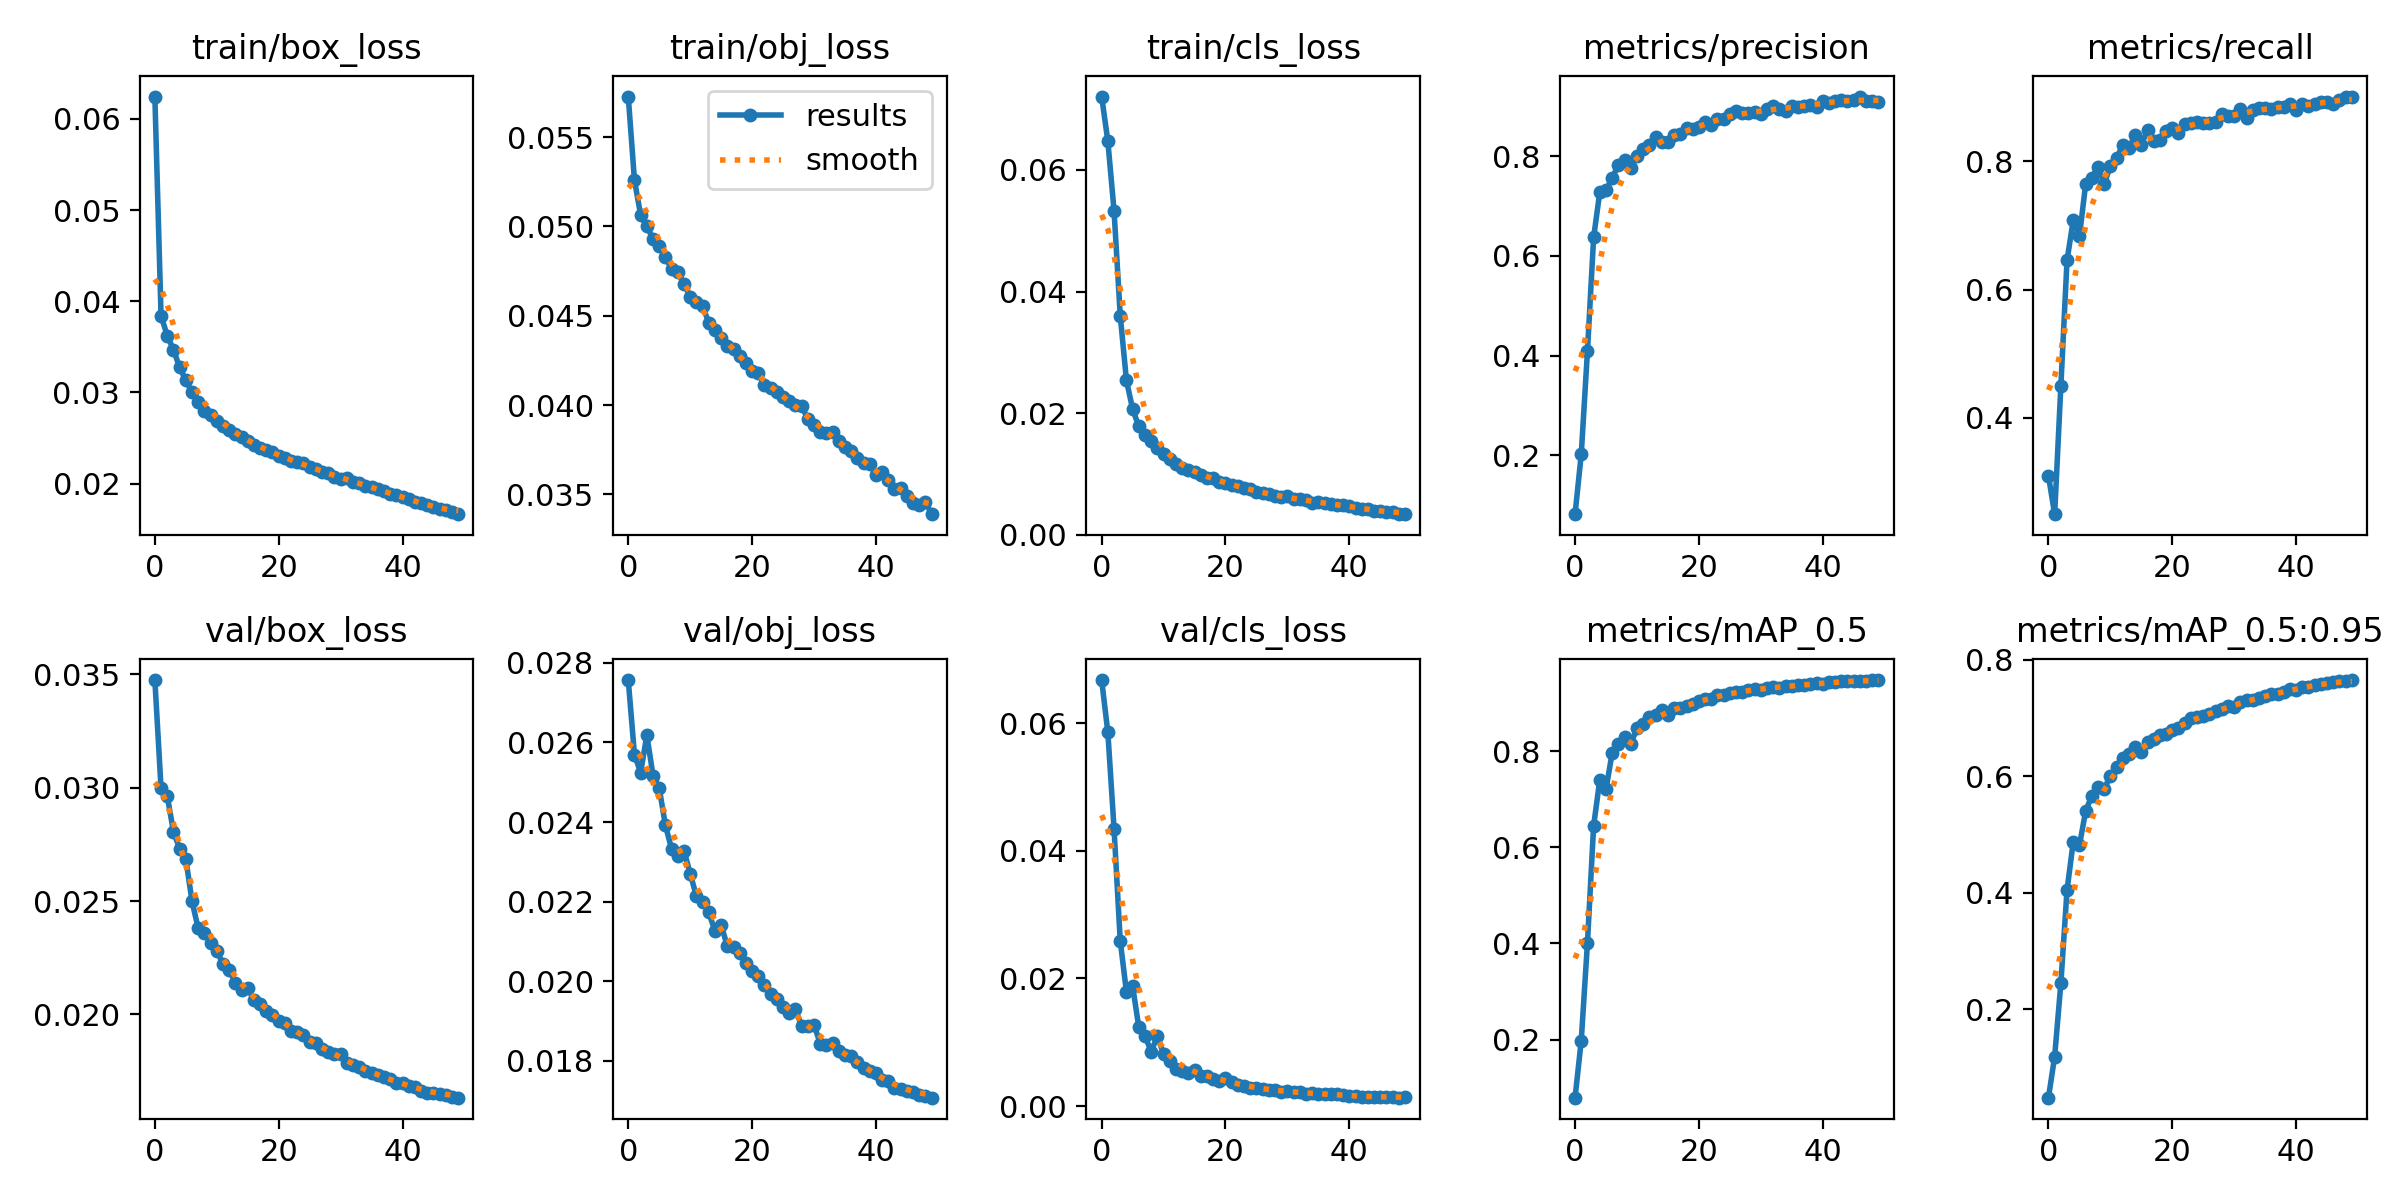

Data behind this chart, as committed beside it:
epoch, train/box_loss, train/obj_loss, train/cls_loss, metrics/precision, metrics/recall, metrics/mAP_0.5, metrics/mAP_0.5:0.95, val/box_loss, val/obj_loss, val/cls_loss, x/lr0, x/lr1, x/lr2
0, 0.06244, 0.05727, 0.07206, 0.08205, 0.3096, 0.07939, 0.04816, 0.03475, 0.02757, 0.06675, 0.07005, 0.003328, 0.003328
1, 0.0384, 0.05258, 0.06471, 0.2023, 0.2499, 0.1983, 0.1189, 0.02998, 0.02569, 0.05855, 0.03992, 0.006529, 0.006529
2, 0.03623, 0.05063, 0.05331, 0.4085, 0.4493, 0.4009, 0.2444, 0.02964, 0.02524, 0.04346, 0.009653, 0.009599, 0.009599
3, 0.03469, 0.05002, 0.03604, 0.6368, 0.6455, 0.6448, 0.4048, 0.02806, 0.02618, 0.02588, 0.009406, 0.009406, 0.009406
4, 0.03274, 0.04929, 0.02541, 0.7284, 0.7081, 0.741, 0.4873, 0.02731, 0.02517, 0.01789, 0.009406, 0.009406, 0.009406
5, 0.03133, 0.04888, 0.02067, 0.7315, 0.6828, 0.7209, 0.4814, 0.02687, 0.02485, 0.01879, 0.009208, 0.009208, 0.009208
6, 0.03001, 0.04826, 0.01783, 0.756, 0.7638, 0.797, 0.5401, 0.02499, 0.02392, 0.01234, 0.00901, 0.00901, 0.00901
7, 0.02892, 0.04763, 0.01649, 0.7821, 0.7744, 0.8141, 0.5671, 0.02379, 0.02333, 0.01097, 0.008812, 0.008812, 0.008812
8, 0.02797, 0.04744, 0.01543, 0.7921, 0.791, 0.8292, 0.581, 0.02359, 0.02314, 0.008517, 0.008614, 0.008614, 0.008614
9, 0.0275, 0.04678, 0.01431, 0.7752, 0.7643, 0.8149, 0.5783, 0.02315, 0.02328, 0.01095, 0.008416, 0.008416, 0.008416
10, 0.0269, 0.04607, 0.01327, 0.8008, 0.7926, 0.848, 0.6015, 0.0228, 0.02271, 0.008178, 0.008218, 0.008218, 0.008218
11, 0.02633, 0.04576, 0.01242, 0.814, 0.8043, 0.8571, 0.6163, 0.02223, 0.02214, 0.007101, 0.00802, 0.00802, 0.00802
12, 0.02593, 0.04557, 0.01161, 0.8228, 0.8258, 0.8718, 0.6319, 0.02198, 0.022, 0.005814, 0.007822, 0.007822, 0.007822
13, 0.02543, 0.04461, 0.01104, 0.8373, 0.8203, 0.8751, 0.6378, 0.0214, 0.02174, 0.00553, 0.007624, 0.007624, 0.007624
14, 0.02513, 0.04422, 0.01067, 0.828, 0.8416, 0.8865, 0.6501, 0.0211, 0.02125, 0.005127, 0.007426, 0.007426, 0.007426
15, 0.02466, 0.04374, 0.01033, 0.8289, 0.8254, 0.8758, 0.6426, 0.02114, 0.02142, 0.005717, 0.007228, 0.007228, 0.007228
16, 0.02422, 0.04333, 0.009812, 0.8426, 0.8488, 0.8895, 0.6595, 0.02065, 0.02088, 0.004686, 0.00703, 0.00703, 0.00703
17, 0.0239, 0.04311, 0.009377, 0.8434, 0.831, 0.8901, 0.665, 0.02047, 0.02087, 0.004764, 0.006832, 0.006832, 0.006832
18, 0.02368, 0.04272, 0.009268, 0.8568, 0.8327, 0.8941, 0.6704, 0.02017, 0.0207, 0.00431, 0.006634, 0.006634, 0.006634
19, 0.02343, 0.04234, 0.008666, 0.8542, 0.8471, 0.8985, 0.6735, 0.01998, 0.02046, 0.003913, 0.006436, 0.006436, 0.006436
20, 0.02306, 0.04189, 0.008513, 0.8582, 0.8523, 0.9034, 0.6801, 0.01973, 0.02026, 0.004423, 0.006238, 0.006238, 0.006238
21, 0.02277, 0.04179, 0.008153, 0.8691, 0.8446, 0.9087, 0.6837, 0.01963, 0.02014, 0.00375, 0.00604, 0.00604, 0.00604
22, 0.02249, 0.04113, 0.008092, 0.8628, 0.8587, 0.9093, 0.6918, 0.01926, 0.01991, 0.003348, 0.005842, 0.005842, 0.005842
23, 0.02236, 0.04097, 0.007641, 0.8745, 0.8592, 0.9176, 0.7002, 0.01921, 0.01967, 0.00307, 0.005644, 0.005644, 0.005644
24, 0.02221, 0.04071, 0.007462, 0.8744, 0.8605, 0.917, 0.7015, 0.01909, 0.01956, 0.002792, 0.005446, 0.005446, 0.005446
25, 0.02183, 0.04043, 0.006998, 0.8845, 0.8595, 0.9215, 0.7044, 0.01876, 0.01936, 0.002896, 0.005248, 0.005248, 0.005248
26, 0.02163, 0.04023, 0.00687, 0.8904, 0.8601, 0.9229, 0.7078, 0.01873, 0.01921, 0.002602, 0.00505, 0.00505, 0.00505
27, 0.0213, 0.04002, 0.006739, 0.8862, 0.8616, 0.9234, 0.7116, 0.01849, 0.0193, 0.00247, 0.004852, 0.004852, 0.004852
28, 0.02117, 0.03996, 0.006401, 0.8853, 0.8729, 0.9274, 0.7159, 0.01833, 0.01887, 0.002524, 0.004654, 0.004654, 0.004654
29, 0.02075, 0.03923, 0.006205, 0.8878, 0.871, 0.9282, 0.7202, 0.01827, 0.01888, 0.002263, 0.004456, 0.004456, 0.004456
30, 0.02054, 0.03886, 0.006334, 0.8843, 0.8703, 0.928, 0.7189, 0.01827, 0.01891, 0.002341, 0.004258, 0.004258, 0.004258
31, 0.02059, 0.0385, 0.005941, 0.894, 0.8822, 0.9321, 0.7278, 0.01785, 0.01844, 0.00213, 0.00406, 0.00406, 0.00406
32, 0.02019, 0.03846, 0.005836, 0.8999, 0.8676, 0.9334, 0.7315, 0.01776, 0.0184, 0.002185, 0.003862, 0.003862, 0.003862
33, 0.02005, 0.0385, 0.005778, 0.8949, 0.8796, 0.9319, 0.7316, 0.0177, 0.01844, 0.001964, 0.003664, 0.003664, 0.003664
34, 0.01976, 0.03798, 0.005295, 0.8902, 0.8832, 0.9353, 0.7347, 0.01749, 0.01826, 0.001975, 0.003466, 0.003466, 0.003466
35, 0.01959, 0.03767, 0.005319, 0.9008, 0.8826, 0.9353, 0.7376, 0.01741, 0.01815, 0.001914, 0.003268, 0.003268, 0.003268
36, 0.01943, 0.03744, 0.005185, 0.898, 0.882, 0.9371, 0.7423, 0.01731, 0.01812, 0.001921, 0.00307, 0.00307, 0.00307
37, 0.01922, 0.03706, 0.005086, 0.9012, 0.8848, 0.9373, 0.7422, 0.01726, 0.01796, 0.001817, 0.002872, 0.002872, 0.002872
38, 0.01884, 0.03677, 0.004961, 0.9025, 0.8842, 0.9389, 0.7451, 0.01713, 0.01783, 0.001833, 0.002674, 0.002674, 0.002674
39, 0.01875, 0.0367, 0.004959, 0.8974, 0.889, 0.9409, 0.7497, 0.01696, 0.01775, 0.001654, 0.002476, 0.002476, 0.002476
40, 0.01849, 0.03611, 0.004664, 0.9105, 0.8802, 0.9397, 0.7482, 0.01697, 0.01769, 0.00164, 0.002278, 0.002278, 0.002278
41, 0.01834, 0.03625, 0.004458, 0.9069, 0.8895, 0.9431, 0.754, 0.01683, 0.01752, 0.001581, 0.00208, 0.00208, 0.00208
42, 0.01804, 0.03584, 0.004249, 0.91, 0.8855, 0.9432, 0.754, 0.01681, 0.01749, 0.001452, 0.001882, 0.001882, 0.001882
43, 0.01784, 0.03532, 0.004208, 0.9128, 0.8897, 0.945, 0.7574, 0.01664, 0.01732, 0.001451, 0.001684, 0.001684, 0.001684
44, 0.01761, 0.03538, 0.004, 0.9096, 0.8919, 0.9449, 0.759, 0.01654, 0.01728, 0.001486, 0.001486, 0.001486, 0.001486
45, 0.01749, 0.03492, 0.003912, 0.9124, 0.8917, 0.9458, 0.7596, 0.01654, 0.01724, 0.001354, 0.001288, 0.001288, 0.001288
46, 0.01726, 0.0345, 0.003772, 0.9192, 0.8897, 0.9464, 0.7616, 0.01651, 0.01721, 0.001416, 0.00109, 0.00109, 0.00109
47, 0.01706, 0.0344, 0.003698, 0.9111, 0.896, 0.9467, 0.7633, 0.01645, 0.01714, 0.001454, 0.000892, 0.000892, 0.000892
48, 0.01692, 0.03458, 0.003497, 0.9113, 0.8994, 0.9478, 0.7647, 0.01636, 0.01712, 0.00131, 0.000694, 0.000694, 0.000694
49, 0.01665, 0.0339, 0.003398, 0.9084, 0.9008, 0.9475, 0.7655, 0.01633, 0.01707, 0.001382, 0.000496, 0.000496, 0.000496
